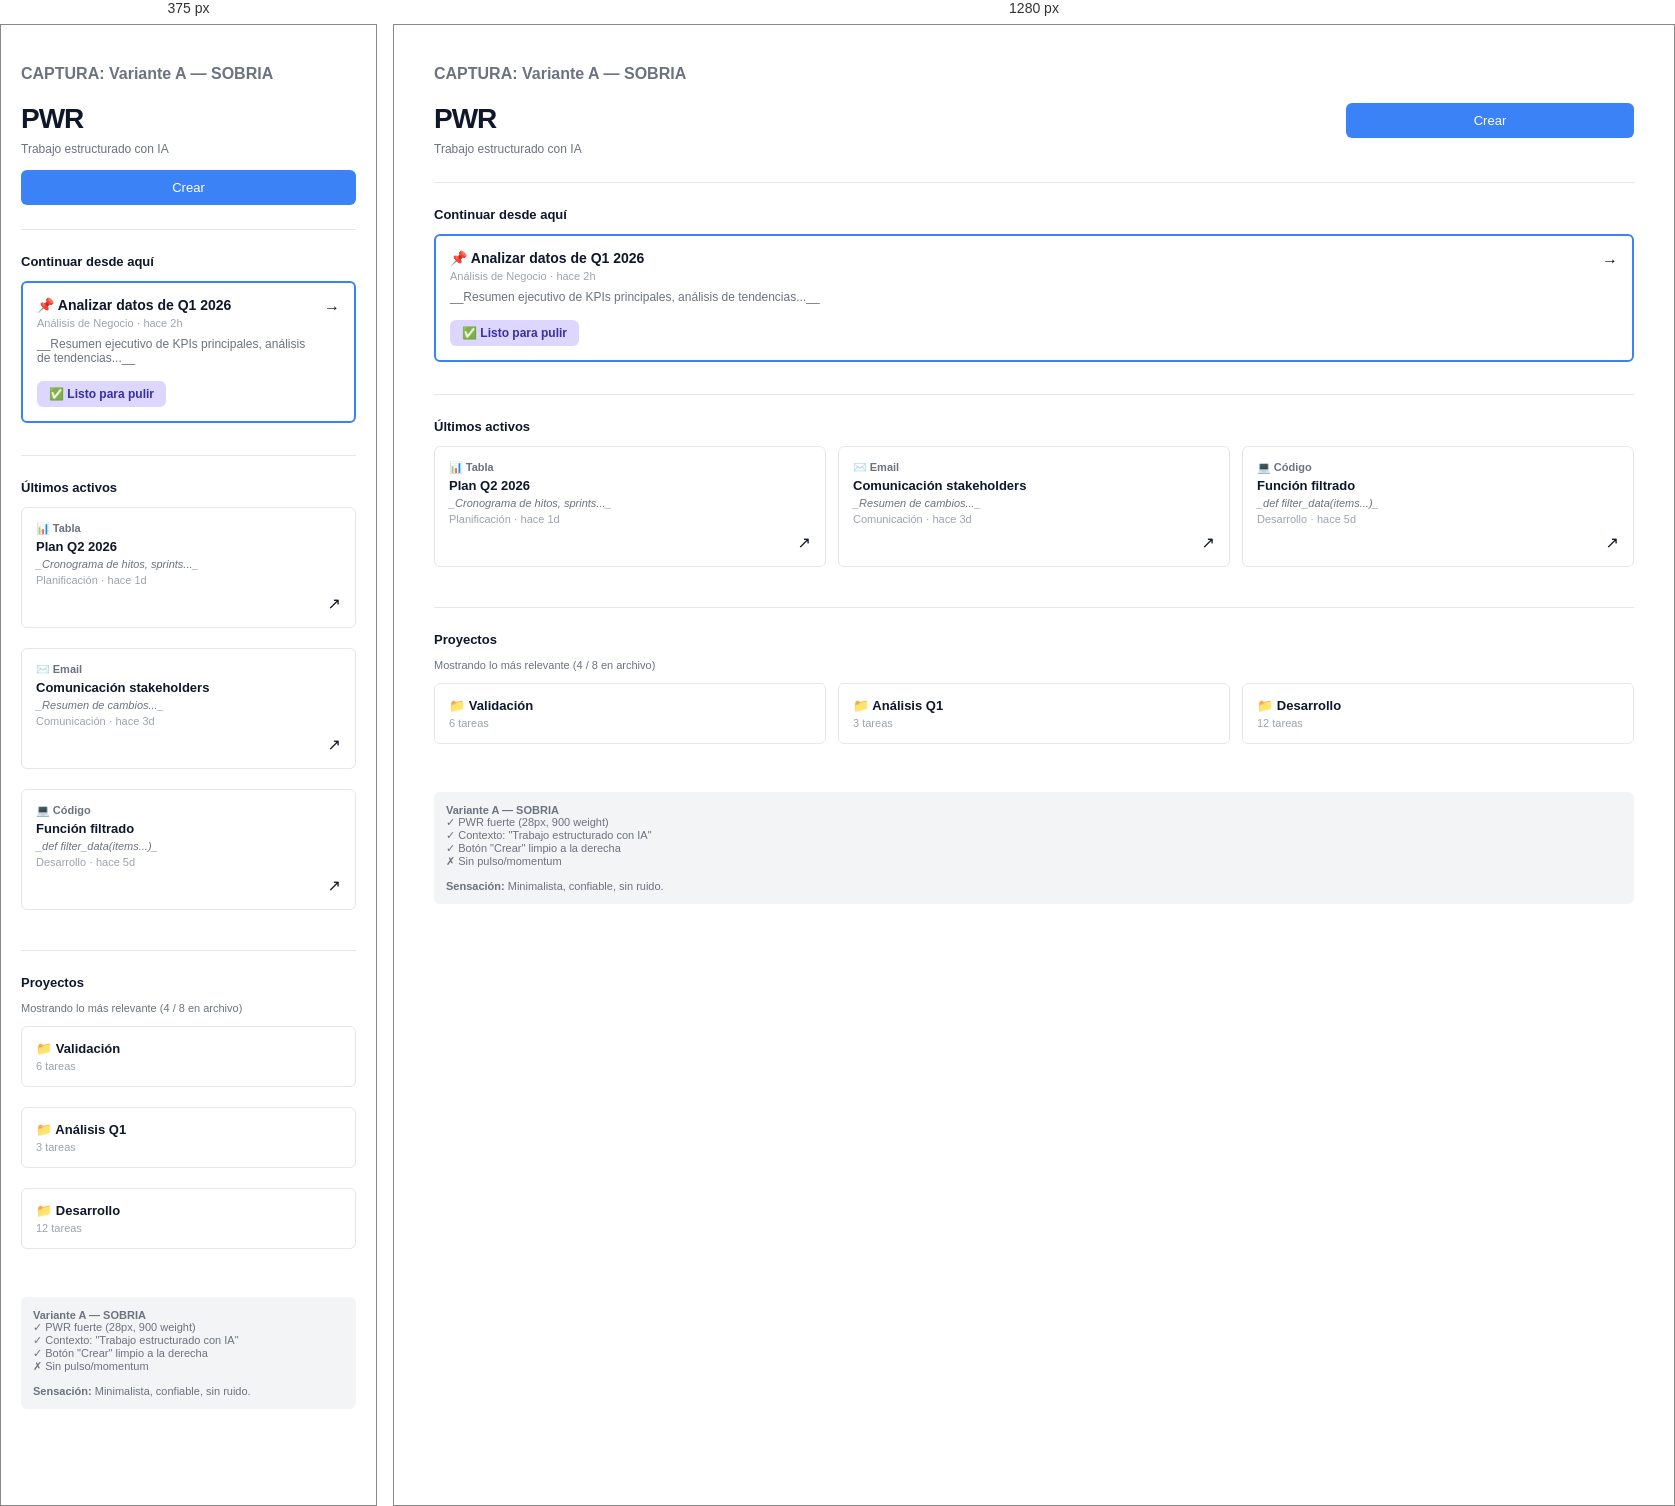
Rendered at 375 px and 1280 px, left to right.

<!-- file: CAPTURA_VARIANTE_A.html -->
<!DOCTYPE html>
<html lang="es">
<head>
    <meta charset="UTF-8">
    <meta name="viewport" content="width=device-width, initial-scale=1">
    <title>PWR — Variante A (Sobria)</title>
    <style>
        * {
            margin: 0;
            padding: 0;
            box-sizing: border-box;
        }
        body {
            font-family: -apple-system, BlinkMacSystemFont, 'Segoe UI', Roboto, sans-serif;
            background: #fff;
            color: #0f172a;
            padding: 40px 20px;
        }
        .app-container {
            max-width: 1200px;
            margin: 0 auto;
        }
        .header {
            display: flex;
            align-items: flex-start;
            justify-content: space-between;
            margin-bottom: 24px;
        }
        .header-left {
            flex: 1;
        }
        .header-logo {
            font-size: 28px;
            font-weight: 900;
            color: #0f172a;
            letter-spacing: -1px;
            margin-bottom: 6px;
        }
        .header-context {
            font-size: 12px;
            color: #6b7280;
            line-height: 1.4;
        }
        .header-right {
            flex-shrink: 0;
            width: 25%;
            padding-left: 12px;
        }
        .btn {
            width: 100%;
            padding: 10px 16px;
            background: #3b82f6;
            color: white;
            border: none;
            border-radius: 6px;
            font-size: 13px;
            font-weight: 500;
            cursor: pointer;
        }
        .btn:hover {
            background: #2563eb;
        }
        .divider {
            border-top: 1px solid #e5e7eb;
            margin: 24px 0;
        }
        .section {
            margin-bottom: 32px;
        }
        .section-title {
            font-size: 13px;
            font-weight: 600;
            margin-bottom: 12px;
            color: #0f172a;
        }
        .card {
            border: 1px solid #e5e7eb;
            border-radius: 6px;
            padding: 14px;
            margin-bottom: 8px;
        }
        .status-label {
            display: inline-block;
            background-color: #ddd6fe;
            padding: 6px 12px;
            border-radius: 6px;
            font-size: 12px;
            color: #3730a3;
            font-weight: 600;
            margin-top: 8px;
        }
        .info-message {
            background: #eff6ff;
            border-left: 4px solid #3b82f6;
            padding: 12px;
            border-radius: 4px;
            font-size: 12px;
            color: #1e40af;
        }
        .grid-3 {
            display: grid;
            grid-template-columns: repeat(3, 1fr);
            gap: 12px;
        }
        @media (max-width: 768px) {
            .header {
                flex-direction: column;
                align-items: flex-start;
            }
            .header-right {
                width: 100%;
                padding-left: 0;
                margin-top: 12px;
            }
            .grid-3 {
                grid-template-columns: 1fr;
            }
        }
        .label-info {
            font-size: 11px;
            color: #6b7280;
            margin-top: 4px;
        }
    </style>
</head>
<body>
    <div class="app-container">
        <h1 style="margin-bottom: 20px; font-size: 16px; color: #6b7280;">CAPTURA: Variante A — SOBRIA</h1>

        <!-- HEADER VARIANTE A -->
        <div class="header">
            <div class="header-left">
                <div class="header-logo">PWR</div>
                <div class="header-context">Trabajo estructurado con IA</div>
            </div>
            <div class="header-right">
                <button class="btn">Crear</button>
            </div>
        </div>

        <div class="divider"></div>

        <!-- CONTINUAR -->
        <div class="section">
            <div class="section-title">Continuar desde aquí</div>
            <div class="card" style="border: 2px solid #3b82f6;">
                <div style="display: flex; justify-content: space-between;">
                    <div style="flex: 1;">
                        <div style="font-size: 14px; font-weight: 600; margin-bottom: 4px;">📌 Analizar datos de Q1 2026</div>
                        <div style="font-size: 11px; color: #9ca3af; margin-bottom: 8px;">Análisis de Negocio · hace 2h</div>
                        <div style="font-size: 12px; color: #6b7280; margin-bottom: 8px;">__Resumen ejecutivo de KPIs principales, análisis de tendencias...__</div>
                        <div class="status-label">✅ Listo para pulir</div>
                    </div>
                    <div style="text-align: right; padding-left: 12px;">→</div>
                </div>
            </div>
        </div>

        <div class="divider"></div>

        <!-- ÚLTIMOS ACTIVOS -->
        <div class="section">
            <div class="section-title">Últimos activos</div>
            <div class="grid-3">
                <div class="card">
                    <div style="font-size: 11px; color: #6b7280; font-weight: 600; margin-bottom: 4px;">📊 Tabla</div>
                    <div style="font-size: 13px; font-weight: 600; margin-bottom: 4px;">Plan Q2 2026</div>
                    <div style="font-size: 11px; color: #6b7280; font-style: italic; margin-bottom: 4px;">_Cronograma de hitos, sprints..._</div>
                    <div style="font-size: 11px; color: #9ca3af;">Planificación · hace 1d</div>
                    <div style="text-align: right; margin-top: 8px;">↗</div>
                </div>
                <div class="card">
                    <div style="font-size: 11px; color: #6b7280; font-weight: 600; margin-bottom: 4px;">✉️ Email</div>
                    <div style="font-size: 13px; font-weight: 600; margin-bottom: 4px;">Comunicación stakeholders</div>
                    <div style="font-size: 11px; color: #6b7280; font-style: italic; margin-bottom: 4px;">_Resumen de cambios..._</div>
                    <div style="font-size: 11px; color: #9ca3af;">Comunicación · hace 3d</div>
                    <div style="text-align: right; margin-top: 8px;">↗</div>
                </div>
                <div class="card">
                    <div style="font-size: 11px; color: #6b7280; font-weight: 600; margin-bottom: 4px;">💻 Código</div>
                    <div style="font-size: 13px; font-weight: 600; margin-bottom: 4px;">Función filtrado</div>
                    <div style="font-size: 11px; color: #6b7280; font-style: italic; margin-bottom: 4px;">_def filter_data(items...)_</div>
                    <div style="font-size: 11px; color: #9ca3af;">Desarrollo · hace 5d</div>
                    <div style="text-align: right; margin-top: 8px;">↗</div>
                </div>
            </div>
        </div>

        <div class="divider"></div>

        <!-- PROYECTOS -->
        <div class="section">
            <div class="section-title">Proyectos</div>
            <div class="label-info">Mostrando lo más relevante (4 / 8 en archivo)</div>
            <div class="grid-3" style="margin-top: 12px;">
                <div class="card">
                    <div style="font-size: 13px; font-weight: 600; margin-bottom: 4px;">📁 Validación</div>
                    <div style="font-size: 11px; color: #9ca3af;">6 tareas</div>
                </div>
                <div class="card">
                    <div style="font-size: 13px; font-weight: 600; margin-bottom: 4px;">📁 Análisis Q1</div>
                    <div style="font-size: 11px; color: #9ca3af;">3 tareas</div>
                </div>
                <div class="card">
                    <div style="font-size: 13px; font-weight: 600; margin-bottom: 4px;">📁 Desarrollo</div>
                    <div style="font-size: 11px; color: #9ca3af;">12 tareas</div>
                </div>
            </div>
        </div>

        <div style="margin-top: 40px; padding: 12px; background: #f3f4f6; border-radius: 6px;">
            <div style="font-size: 11px; color: #6b7280;">
                <strong>Variante A — SOBRIA</strong><br>
                ✓ PWR fuerte (28px, 900 weight)<br>
                ✓ Contexto: "Trabajo estructurado con IA"<br>
                ✓ Botón "Crear" limpio a la derecha<br>
                ✗ Sin pulso/momentum<br>
                <br>
                <strong>Sensación:</strong> Minimalista, confiable, sin ruido.
            </div>
        </div>
    </div>
</body>
</html>